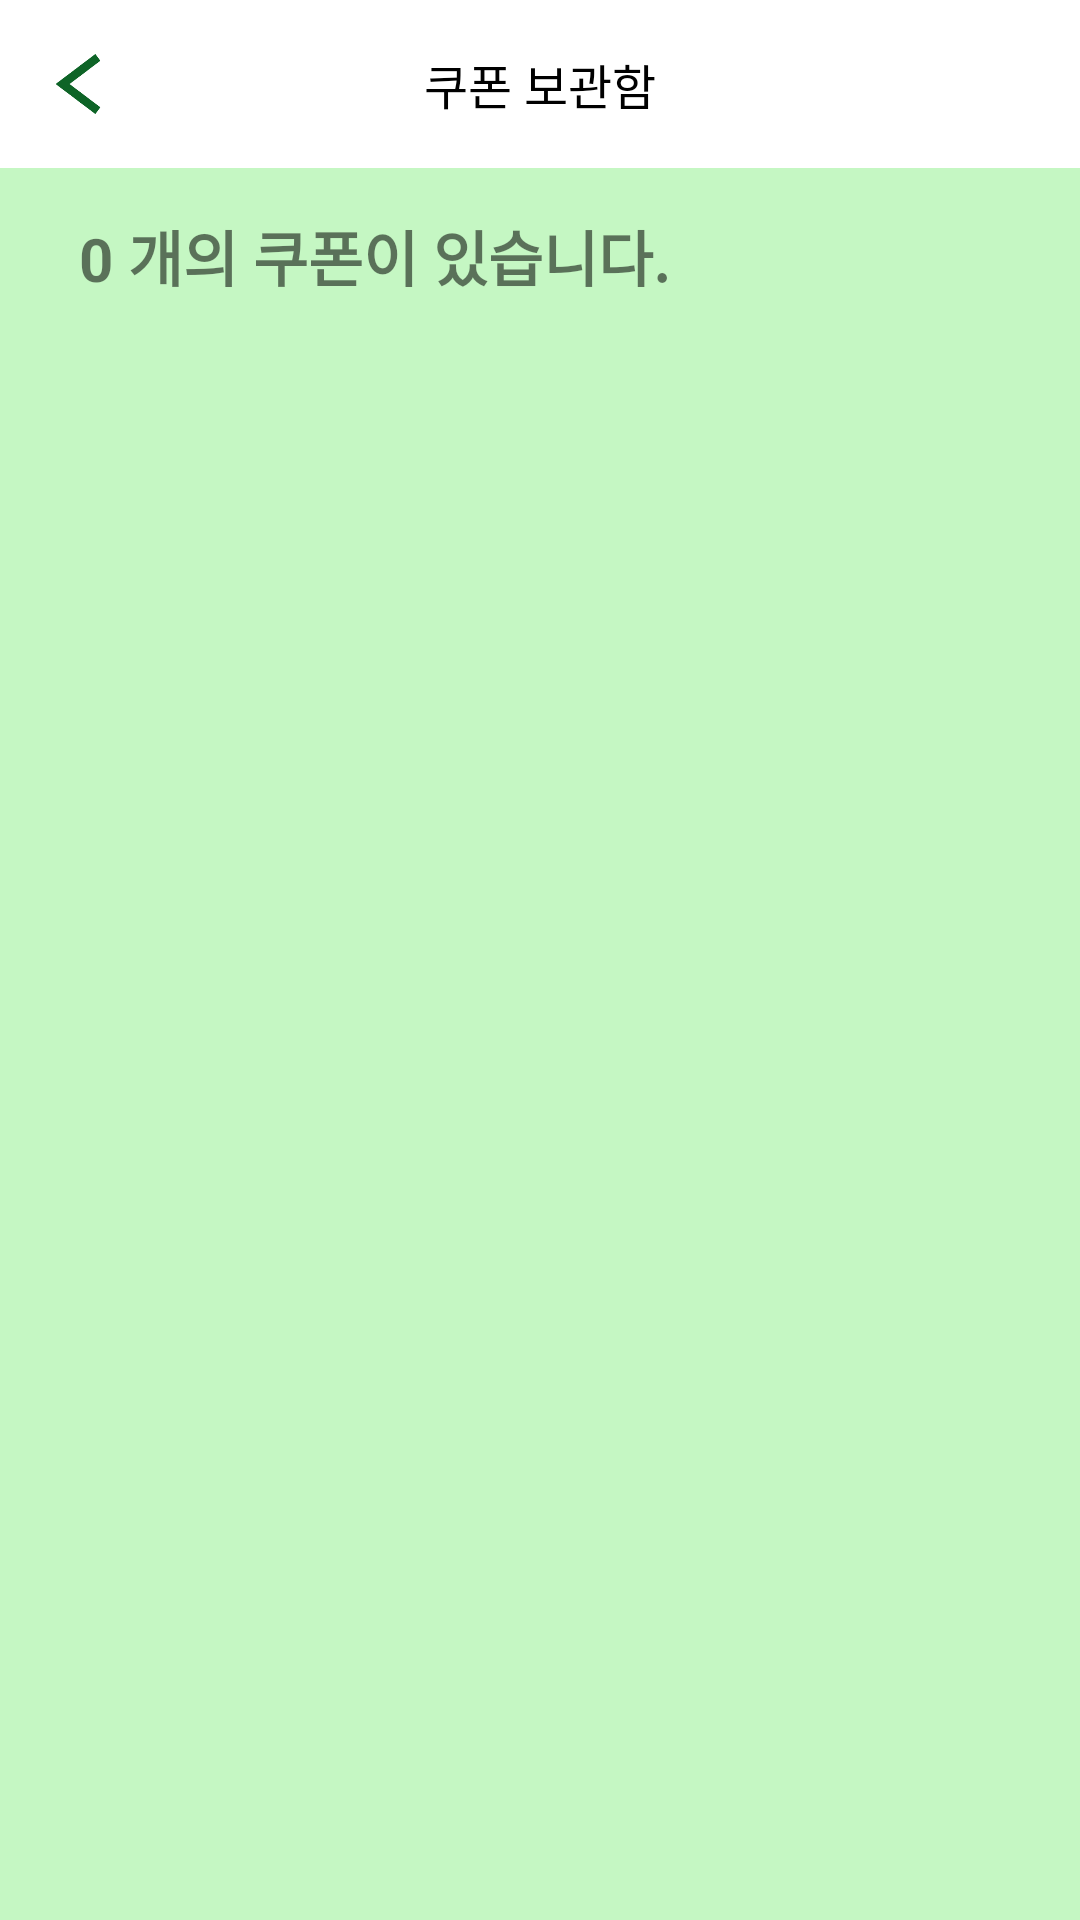

Write the Android layout XML for this screen, with the resource values it uses.
<!-- AndroidManifest.xml: application theme AppTheme -->
<!-- res/layout/activity_coupon.xml -->
<?xml version="1.0" encoding="utf-8"?>
<androidx.constraintlayout.widget.ConstraintLayout
    xmlns:android="http://schemas.android.com/apk/res/android"
    xmlns:app="http://schemas.android.com/apk/res-auto"
    xmlns:tools="http://schemas.android.com/tools"
    android:layout_width="match_parent"
    android:layout_height="match_parent"
    android:background="#C5F7C3">

    <include
        android:id="@+id/toolbar"
        layout="@layout/coupon_toolbar" />

    <TextView
        android:id="@+id/textView29"
        android:layout_width="wrap_content"
        android:layout_height="wrap_content"
        android:layout_marginLeft="5dp"
        android:layout_marginBottom="50dp"
        android:text="0 개의 쿠폰이 있습니다."
        android:textSize="20sp"
        android:textStyle="bold"
        app:layout_constraintBottom_toBottomOf="parent"
        app:layout_constraintEnd_toEndOf="parent"
        app:layout_constraintHorizontal_bias="0.136"
        app:layout_constraintStart_toStartOf="parent"
        app:layout_constraintTop_toTopOf="parent"
        app:layout_constraintVertical_bias="0.126" />

    <ListView
        android:id="@+id/coupon_list"
        android:layout_width="380dp"
        android:layout_height="580dp"
        android:layout_marginTop="10dp"
        app:layout_constraintBottom_toBottomOf="parent"
        app:layout_constraintEnd_toEndOf="parent"
        app:layout_constraintHorizontal_bias="0.516"
        app:layout_constraintStart_toStartOf="parent"
        app:layout_constraintTop_toBottomOf="@+id/textView29"
        app:layout_constraintVertical_bias="1.0" />


</androidx.constraintlayout.widget.ConstraintLayout>
<!-- res/layout/coupon_toolbar.xml (included above) -->
<?xml version="1.0" encoding="utf-8"?>
<androidx.appcompat.widget.Toolbar
    xmlns:android="http://schemas.android.com/apk/res/android"
    xmlns:app="http://schemas.android.com/apk/res-auto"
    xmlns:tools="http://schemas.android.com/tools"
    android:layout_height="wrap_content"
    android:layout_width="match_parent"
    android:id="@+id/toolbar"
    app:contentInsetStart="0dp"
    android:minHeight="?attr/actionBarSize"
    app:theme="@style/AppTheme.NoActionBar"
    android:background="@color/white">

    <androidx.constraintlayout.widget.ConstraintLayout
        android:layout_width="match_parent"
        android:layout_height="match_parent">

        <TextView
            android:id="@+id/textView"
            android:layout_width="wrap_content"
            android:layout_height="wrap_content"
            android:text="쿠폰 보관함"
            android:textColor="@color/black"
            android:textSize="16sp"
            app:layout_constraintBottom_toBottomOf="parent"
            app:layout_constraintEnd_toEndOf="parent"
            app:layout_constraintStart_toStartOf="parent"
            app:layout_constraintTop_toTopOf="parent" />

        <ImageView
            android:id="@+id/gohome"
            android:layout_width="20dp"
            android:layout_height="20dp"
            android:layout_marginStart="16dp"
            android:layout_marginLeft="16dp"
            app:layout_constraintBottom_toBottomOf="parent"
            app:layout_constraintStart_toStartOf="parent"
            app:layout_constraintTop_toTopOf="parent"
            app:srcCompat="@drawable/gohome" />

    </androidx.constraintlayout.widget.ConstraintLayout>
</androidx.appcompat.widget.Toolbar>
<!-- resources referenced by this layout -->
<resources>
  <color name="black">#000000</color>
  <color name="white">#ffffff</color>
  <!-- drawable gohome: png bitmap (drawable, 767 bytes) -->
  <style name="AppTheme.NoActionBar" parent="Theme.AppCompat.Light.NoActionBar">
          <item name="colorPrimary">@color/colorPrimary</item>
          <item name="colorPrimaryDark">@color/colorPrimaryDark</item>
          <item name="colorAccent">@color/colorAccent</item>
      </style>
  <style name="AppTheme" parent="Theme.AppCompat.Light.NoActionBar">
          
          <item name="colorPrimary">@color/colorPrimary</item>
          <item name="colorPrimaryDark">@color/colorPrimaryDark</item>
          <item name="colorAccent">@color/colorAccent</item>
          <item name="android:windowBackground">@color/windowBackGround</item>
      </style>
  <color name="colorPrimary">#24B651</color>
  <color name="colorPrimaryDark">#cccccc</color>
  <color name="colorAccent">#03DAC5</color>
  <color name="windowBackGround">#fcfcfc</color>
</resources>
